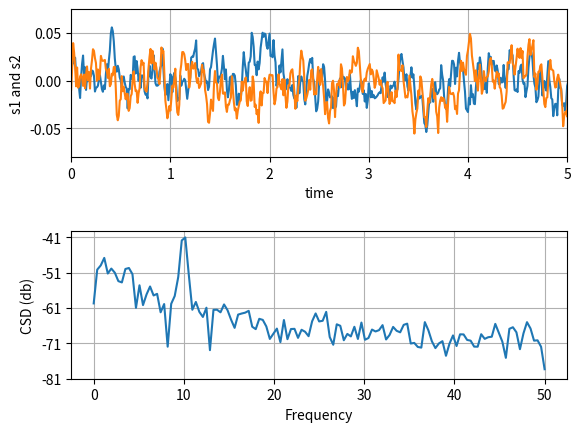

Source code (Python):
%matplotlib inline

import numpy as np
import matplotlib.pyplot as plt


fig, (ax1, ax2) = plt.subplots(2, 1)
# make a little extra space between the subplots
fig.subplots_adjust(hspace=0.5)

dt = 0.01
t = np.arange(0, 30, dt)

# Fixing random state for reproducibility
np.random.seed(19680801)


nse1 = np.random.randn(len(t))                 # white noise 1
nse2 = np.random.randn(len(t))                 # white noise 2
r = np.exp(-t/0.05)

cnse1 = np.convolve(nse1, r, mode='same')*dt   # colored noise 1
cnse2 = np.convolve(nse2, r, mode='same')*dt   # colored noise 2

# two signals with a coherent part and a random part
s1 = 0.01*np.sin(2*np.pi*10*t) + cnse1
s2 = 0.01*np.sin(2*np.pi*10*t) + cnse2

ax1.plot(t, s1, t, s2)
ax1.set_xlim(0, 5)
ax1.set_xlabel('time')
ax1.set_ylabel('s1 and s2')
ax1.grid(True)

cxy, f = ax2.csd(s1, s2, 256, 1./dt)
ax2.set_ylabel('CSD (db)')
plt.show()